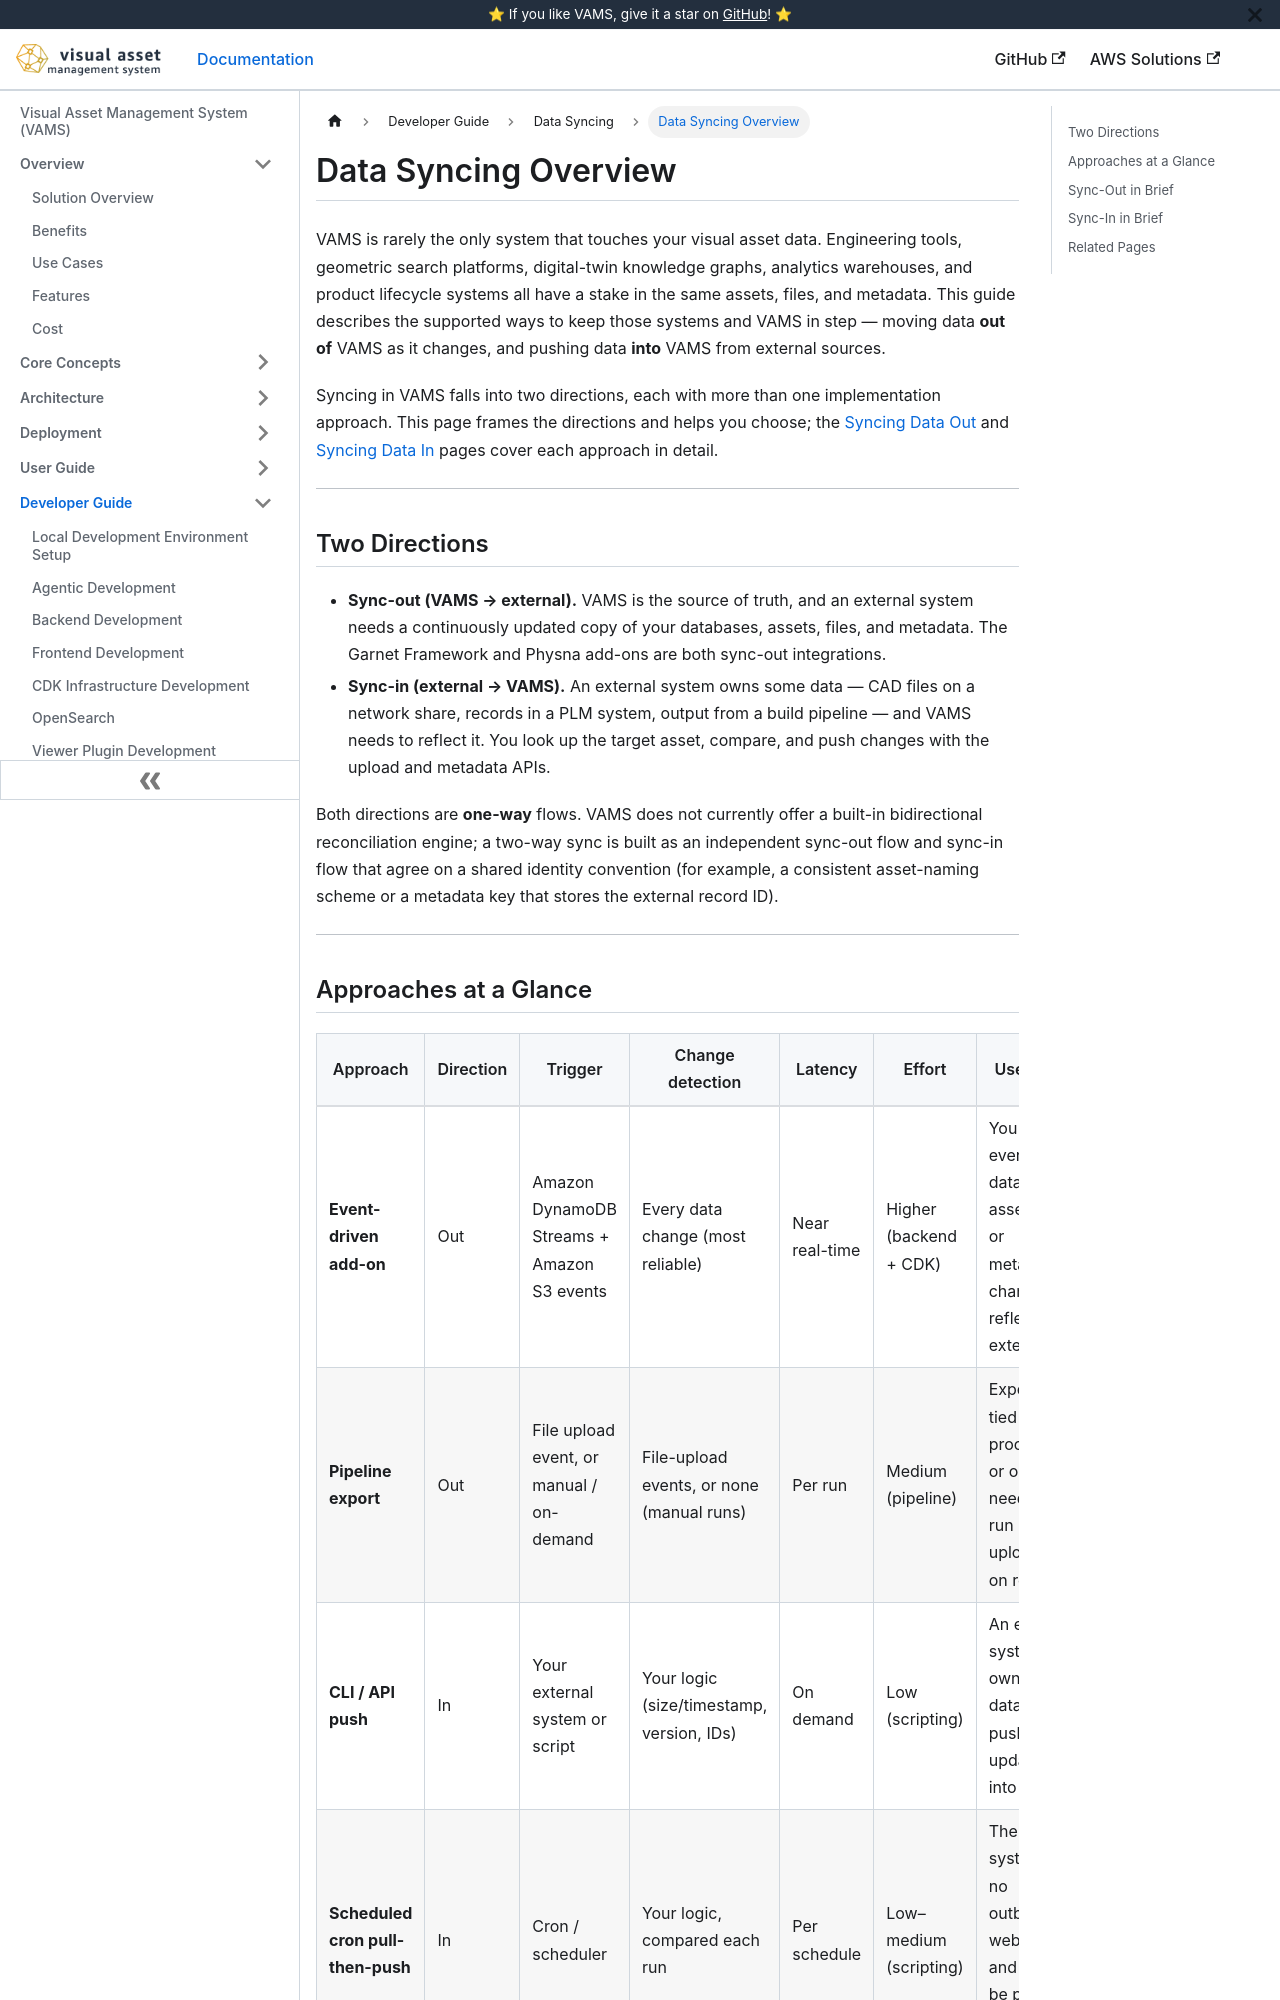

repository: awslabs/visual-asset-management-system · page: developer/data-syncing/overview/index.html · generator: docusaurus

# Data Syncing Overview

VAMS is rarely the only system that touches your visual asset data. Engineering
tools, geometric search platforms, digital-twin knowledge graphs, analytics
warehouses, and product lifecycle systems all have a stake in the same assets,
files, and metadata. This guide describes the supported ways to keep those systems
and VAMS in step — moving data **out of** VAMS as it changes, and pushing data
**into** VAMS from external sources.

Syncing in VAMS falls into two directions, each with more than one implementation
approach. This page frames the directions and helps you choose; the
[Syncing Data Out](sync-out.md) and [Syncing Data In](sync-in.md) pages cover each
approach in detail.

---

## Two Directions

-   **Sync-out (VAMS → external).** VAMS is the source of truth, and an external
    system needs a continuously updated copy of your databases, assets, files, and
    metadata. The Garnet Framework and Physna add-ons are both sync-out integrations.
-   **Sync-in (external → VAMS).** An external system owns some data — CAD files on a
    network share, records in a PLM system, output from a build pipeline — and VAMS
    needs to reflect it. You look up the target asset, compare, and push changes with
    the upload and metadata APIs.

Both directions are **one-way** flows. VAMS does not currently offer a built-in
bidirectional reconciliation engine; a two-way sync is built as an independent
sync-out flow and sync-in flow that agree on a shared identity convention (for
example, a consistent asset-naming scheme or a metadata key that stores the external
record ID).

---
